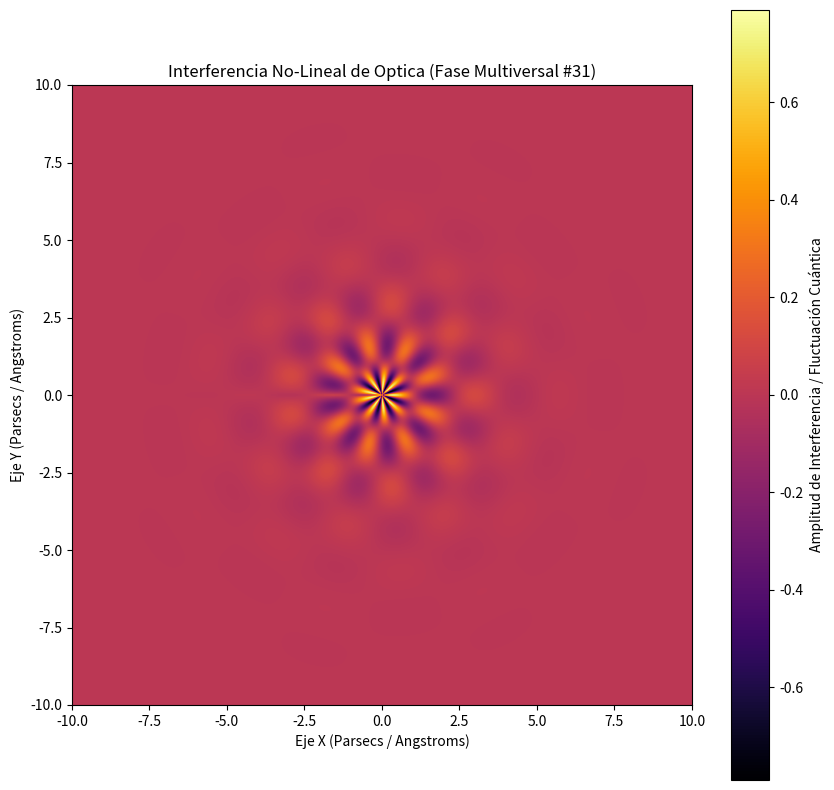

Python code for this plot:
%matplotlib inline
# Simulación Multiversal: Optica - Variante 31
import numpy as np
import matplotlib.pyplot as plt

# Parámetros Físicos No-Lineales
omega_1 = 2.29
omega_2 = 8.572
lambda_decay = 0.727
phase_shift = 0.675

x = np.linspace(-10, 10, 800)
y = np.linspace(-10, 10, 800)
X, Y = np.meshgrid(x, y)

# Dinámica de Fluidos / Campos Tensor-Escalares (Fase Multiversal)
R = np.sqrt(X**2 + Y**2) + 1e-5
Z = (np.sin(omega_1 * R + phase_shift) * np.cos(omega_2 * np.arctan2(Y, X))) * np.exp(-lambda_decay * R)

plt.figure(figsize=(10, 10))
plt.imshow(Z, cmap='inferno', extent=[-10, 10, -10, 10], origin='lower')
plt.colorbar(label='Amplitud de Interferencia / Fluctuación Cuántica')
plt.title(r'Interferencia No-Lineal de Optica (Fase Multiversal #31)')
plt.xlabel('Eje X (Parsecs / Angstroms)')
plt.ylabel('Eje Y (Parsecs / Angstroms)')
plt.show()
